Run: headless pygame with SDL's dummy video driver; simulated clock (each Clock.tick advances the game by its frame time, no real sleeping); random seed 0; keys injected as events and as key.get_pressed() state; no mouse input.
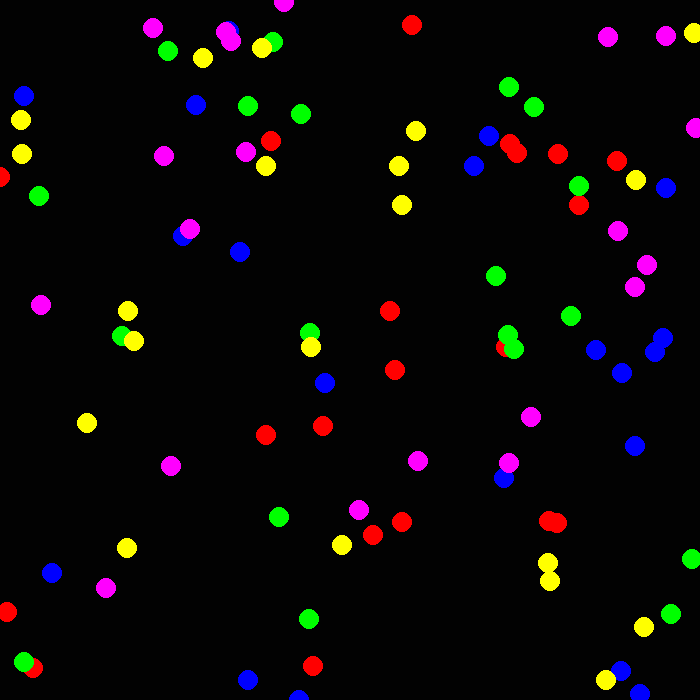
Frame 1 of 4 · flips 1–60 · no input
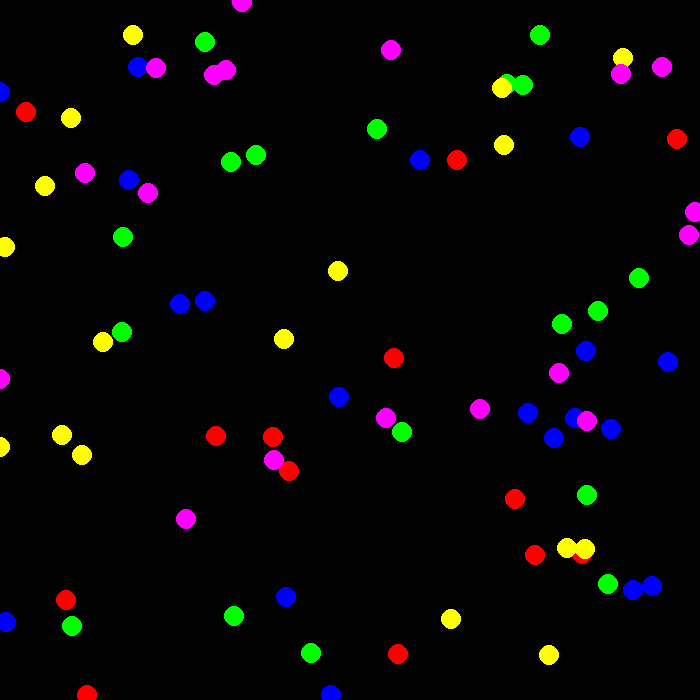
Frame 2 of 4 · flips 61–180 · tapped SPACE, RETURN · held RIGHT (→), D
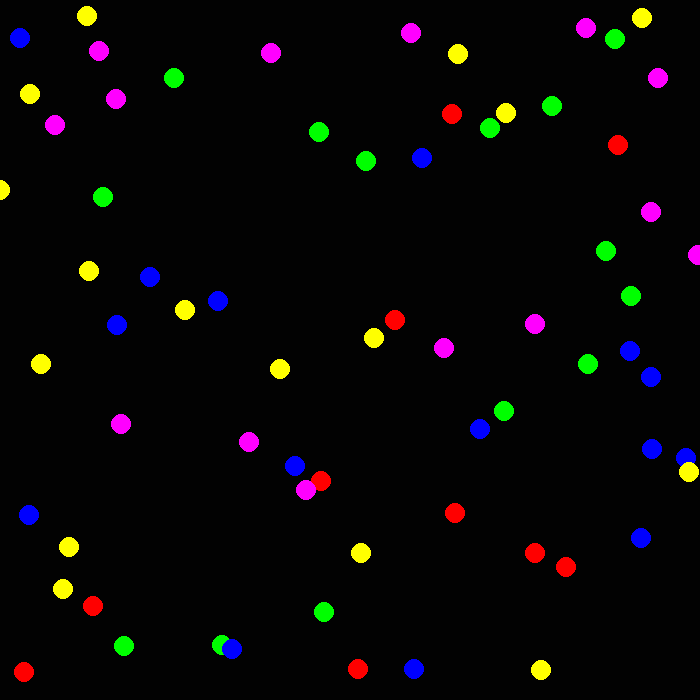
Frame 3 of 4 · flips 181–300 · held DOWN (↓), S
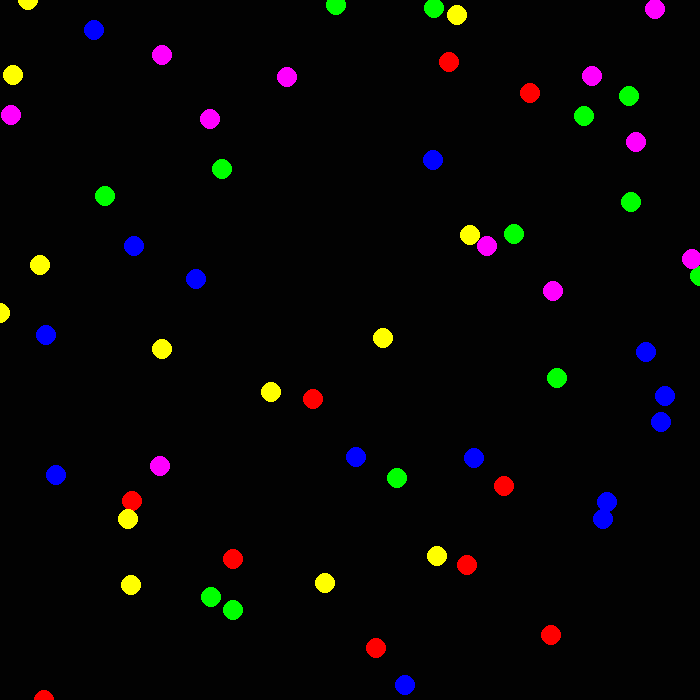
Frame 4 of 4 · flips 301–420 · held LEFT (←), A, UP (↑), W

The pygame program that drew these frames:

import pygame
import random

class Guerrero:
    def __init__(self, nombre, vida, x, y, equipo):
        self.nombre = nombre
        self.vida = vida
        self.x = x
        self.y = y
        self.equipo = equipo  # Nuevo atributo para el equipo
        self.vivo = True

    def mover(self):
        self.x += random.randint(-10, 10)
        self.y += random.randint(-10, 10)
        self.x = max(0, min(700, self.x))  # Asegurar que el guerrero se mantiene dentro del mapa
        self.y = max(0, min(700, self.y))  # Asegurar que el guerrero se mantiene dentro del mapa

    def atacar(self, otro_guerrero):
        if abs(self.x - otro_guerrero.x) < 10 and abs(self.y - otro_guerrero.y) < 10:
            if self.equipo != otro_guerrero.equipo:  # Solo atacar si el otro guerrero no es del mismo equipo
                otro_guerrero.vida -= 10
                if otro_guerrero.vida <= 0:  # Si la vida del guerrero cae a 0 o menos
                    otro_guerrero.vivo = False  # Cambiar el estado de vivo a False

# Inicializar Pygame
pygame.init()

# Crear una ventana de 700x700
ventana = pygame.display.set_mode((700, 700))

# Crear 10 guerreros en posiciones aleatorias y asignarles un equipo
guerreros = [Guerrero(f'Guerrero {i}', 200, random.randint(0, 700), random.randint(0, 700), i // 20) for i in range(100)]

# Definir los colores para los equipos
colores = [(255, 0, 0), (0, 255, 0), (0, 0, 255), (255, 255, 0), (255, 0, 255), (0, 255, 255), (255, 255, 255), (128, 0, 0), (0, 128, 0), (0, 0, 128)]

# Crear un objeto Clock
reloj = pygame.time.Clock()

# Bucle principal del juego
corriendo = True
while corriendo:
    # Eventos
    for evento in pygame.event.get():
        if evento.type == pygame.QUIT:
            corriendo = False

    # Mover y atacar con los guerreros
    for guerrero in guerreros:
        guerrero.mover()
        for otro_guerrero in guerreros:
            if guerrero != otro_guerrero:
                guerrero.atacar(otro_guerrero)

    # Eliminar los guerreros muertos
    guerreros = [guerrero for guerrero in guerreros if guerrero.vivo]

    # Dibujar los guerreros
    ventana.fill((2, 2, 2))  # Llenar la ventana con blanco
    for guerrero in guerreros:
        if guerrero.vivo:  # Solo dibujar el guerrero si su estado es vivo
            color = colores[guerrero.equipo]  # Usar el color del equipo del guerrero
            pygame.draw.circle(ventana, color, (guerrero.x, guerrero.y), 10)  # Dibujar un círculo en la posición del guerrero

    # Actualizar la pantalla
    pygame.display.flip()

    # Limitar la tasa de fotogramas a 6 FPS
    reloj.tick(600)

# Salir de Pygame
pygame.quit()
